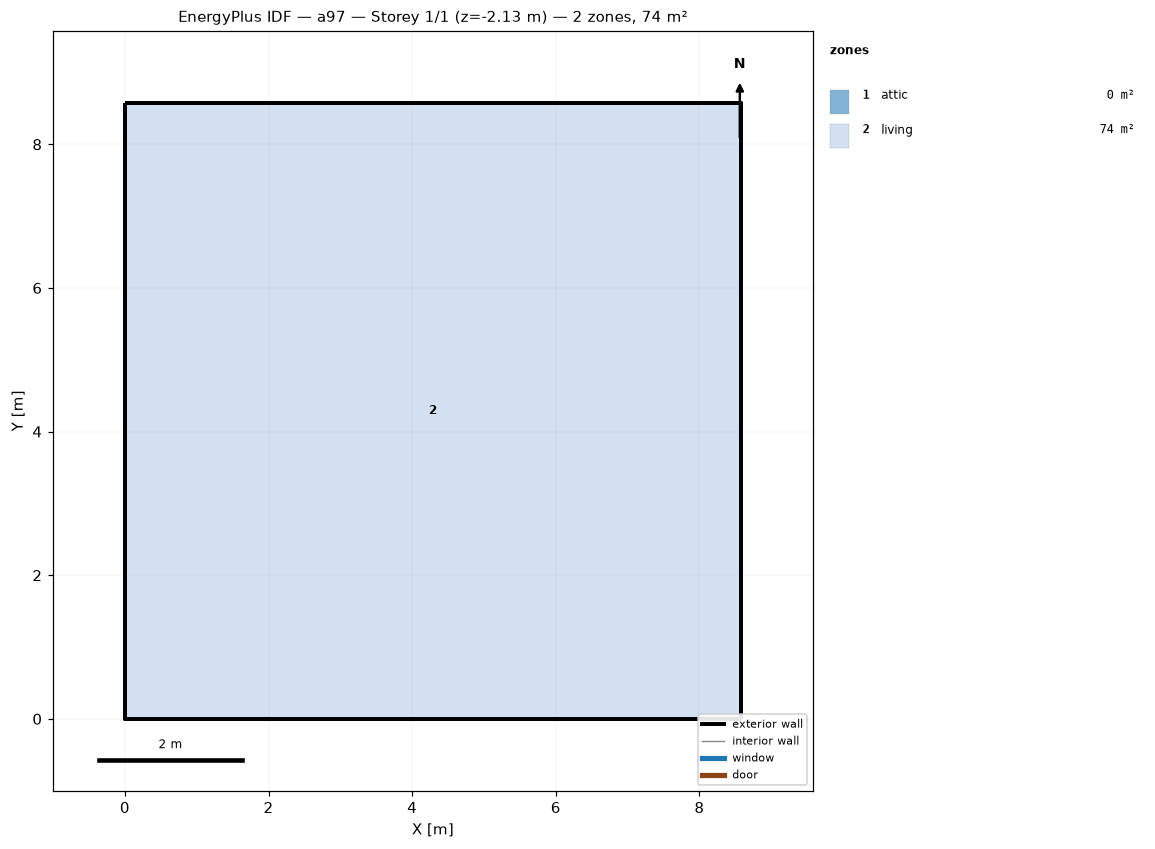
=== STOREY PLAN SPEC (per zone: floor XY polygon, exterior-wall plan segments, windows/doors) ===
zone 1: attic  (0.0 m²)
  exterior wall: (8.58, 0.00) – (8.58, 8.58) – (8.58, 4.29)  [12.9 m]
  exterior wall: (0.00, 8.58) – (0.00, 0.00) – (0.00, 4.29)  [12.9 m]
zone 2: living  (73.6 m²)
  floor: (0.00, 0.00) (0.00, 8.58) (8.58, 8.58) (8.58, 0.00)
  exterior wall: (0.00, 0.00) – (8.58, 0.00)  [8.6 m] x2 surfaces
  exterior wall: (8.58, 0.00) – (8.58, 8.58)  [8.6 m] x2 surfaces
  exterior wall: (8.58, 8.58) – (0.00, 8.58)  [8.6 m] x2 surfaces
  exterior wall: (0.00, 8.58) – (0.00, 0.00)  [8.6 m] x2 surfaces
  interior walls: 4

=== DERIVED (storey summary) ===
Building: a97
Storey: 1 of 1  (floor level z = -2.13 m)
Storey gross floor area: 73.6 m²
Zones on this storey: 2
  - attic: floor 0.0 m²; exterior wall 25.7 m (12.3 m²); WWR 0.0%
  - living: floor 73.6 m²; exterior wall 34.3 m (94.1 m²); WWR 0.0%
Zone adjacency: (none detected)